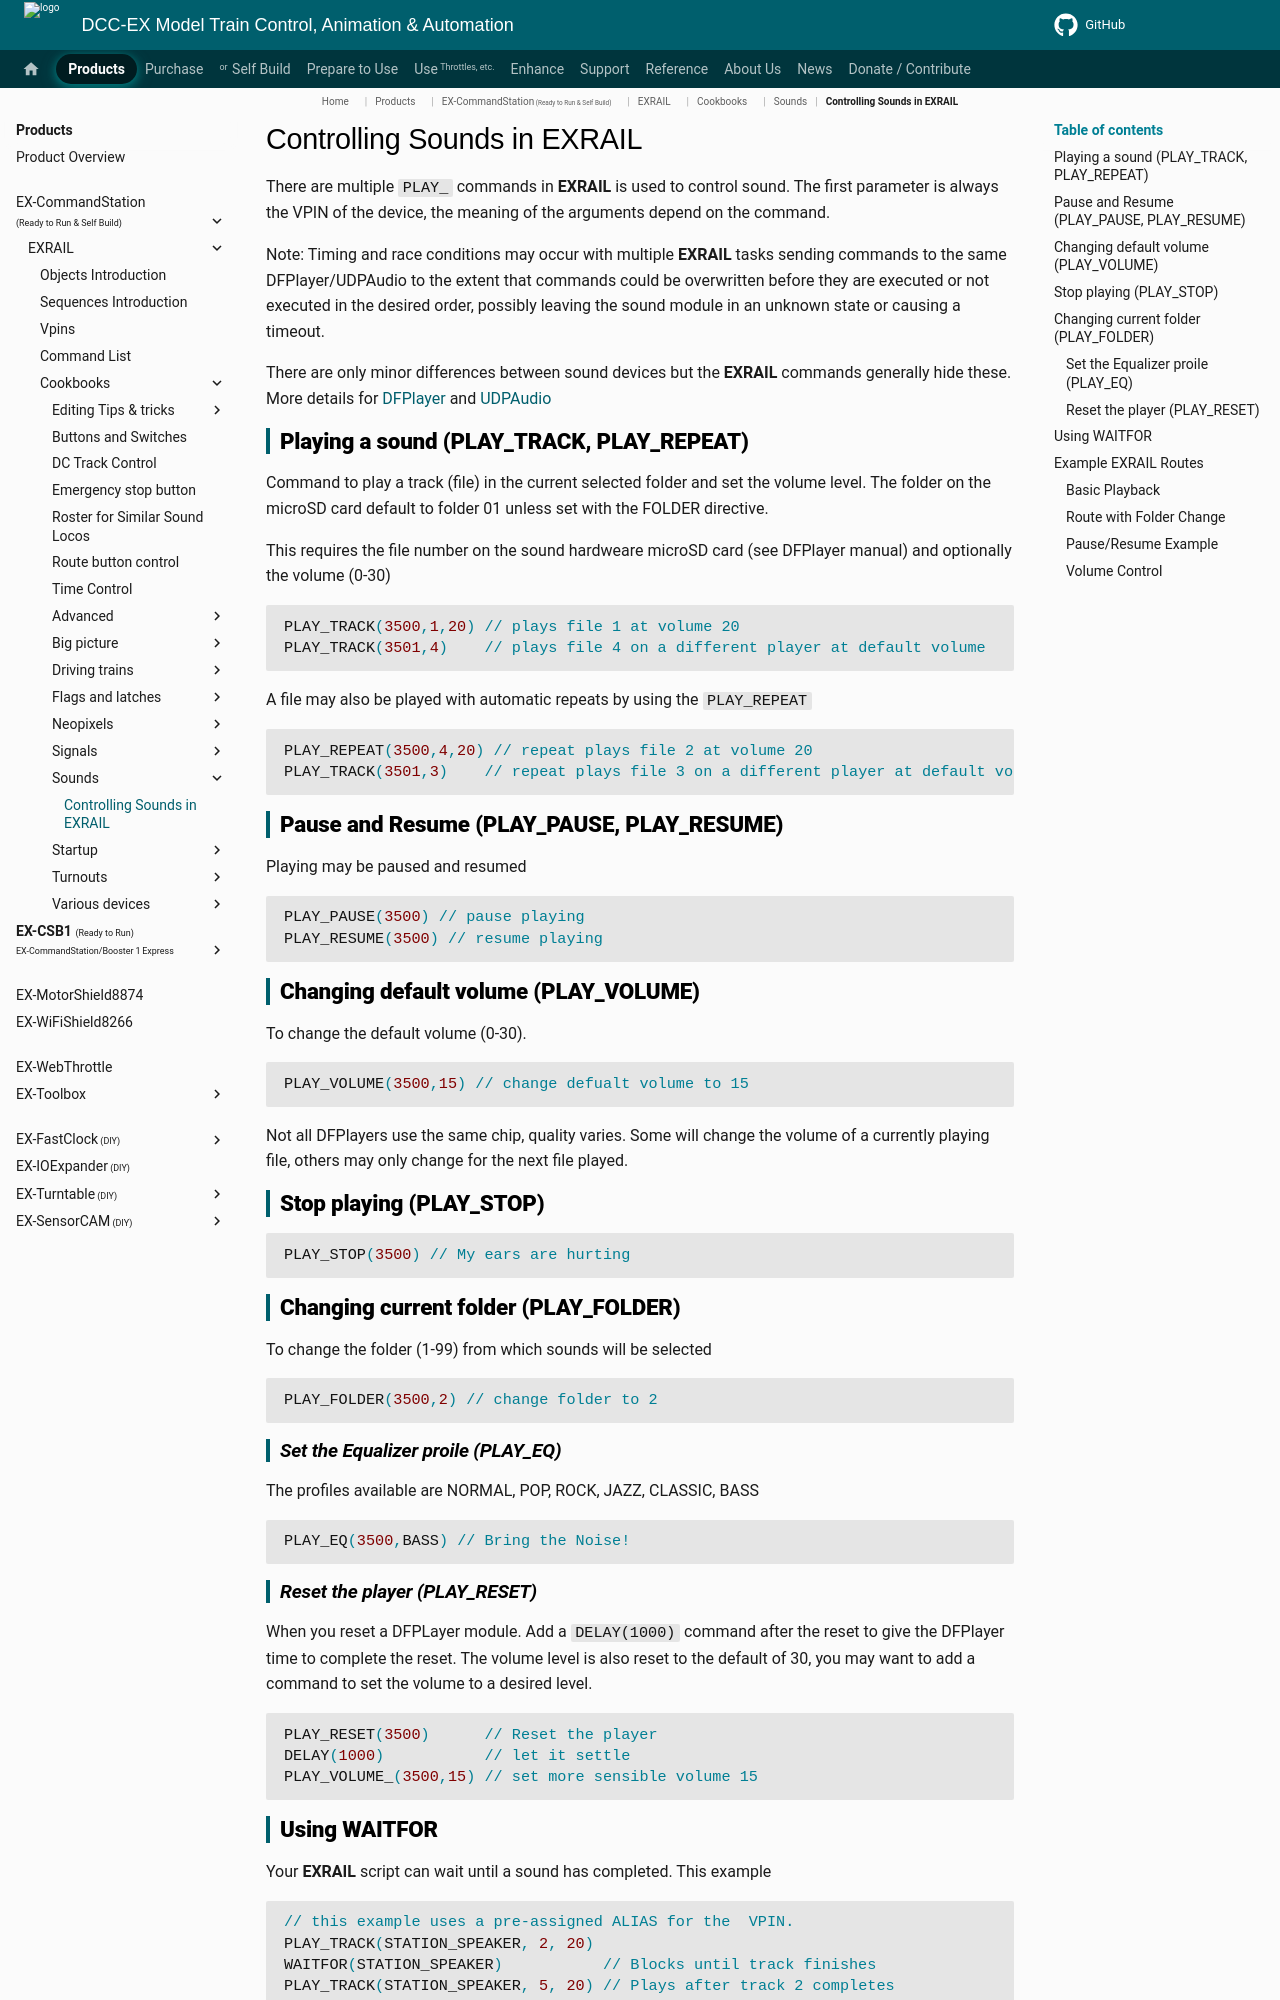

repository: DCC-EX/mkdocs-test · page: products/ex-commandstation/exrail/cookbooks/sounds/sounds/index.html · generator: mkdocs

# Controlling Sounds in EXRAIL

There are multiple `PLAY_` commands in **EXRAIL** is used to control sound. The first parameter is always the VPIN of the device, the meaning of the arguments depend on the command.

Note: Timing and race conditions may occur with multiple **EXRAIL** tasks sending commands to the same DFPlayer/UDPAudio to the extent that commands could be overwritten before they are executed or not executed in the desired order, possibly leaving the sound module in an unknown state or causing a timeout.

There are only minor differences between sound devices but the **EXRAIL** commands generally hide these.
More details for [DFPlayer](?DFPLayer) and [UDPAudio](?UDPAudio)

## Playing a sound (PLAY_TRACK, PLAY_REPEAT)

Command to play a track (file) in the current selected folder and set the volume level. The folder on the microSD card default to folder 01 unless set with the FOLDER directive.

This requires the file number on the sound hardweare microSD card (see DFPlayer manual) and optionally the volume (0-30)

```cpp
PLAY_TRACK(3500,1,20) // plays file 1 at volume 20
PLAY_TRACK(3501,4)    // plays file 4 on a different player at default volume
```

A file may also be played with automatic repeats by using the `PLAY_REPEAT`

```cpp
PLAY_REPEAT(3500,4,20) // repeat plays file 2 at volume 20
PLAY_TRACK(3501,3)    // repeat plays file 3 on a different player at default volume
```

## Pause and Resume (PLAY_PAUSE, PLAY_RESUME)

Playing may be paused and resumed

```cpp
PLAY_PAUSE(3500) // pause playing
PLAY_RESUME(3500) // resume playing
```

## Changing default volume (PLAY_VOLUME)

To change the default volume (0-30).

```cpp
PLAY_VOLUME(3500,15) // change defualt volume to 15
```

Not all DFPlayers use the same chip, quality varies. Some will change the volume of a currently playing file, others may only change for the next file played.

## Stop playing (PLAY_STOP)

```cpp
PLAY_STOP(3500) // My ears are hurting
```

## Changing current folder (PLAY_FOLDER)

To change the folder (1-99) from which sounds will be selected

```cpp
PLAY_FOLDER(3500,2) // change folder to 2
```

### Set the Equalizer proile (PLAY_EQ)

The profiles available are NORMAL, POP, ROCK, JAZZ, CLASSIC, BASS

```cpp
PLAY_EQ(3500,BASS) // Bring the Noise!
```

### Reset the player (PLAY_RESET)

When you reset a DFPLayer module. Add a `DELAY(1000)` command after the reset to give the DFPlayer time to complete the reset. The volume level is also reset to the default of 30, you may want to add a command to set the volume to a desired level.

```cpp
PLAY_RESET(3500)      // Reset the player
DELAY(1000)           // let it settle
PLAY_VOLUME_(3500,15) // set more sensible volume 15
```
